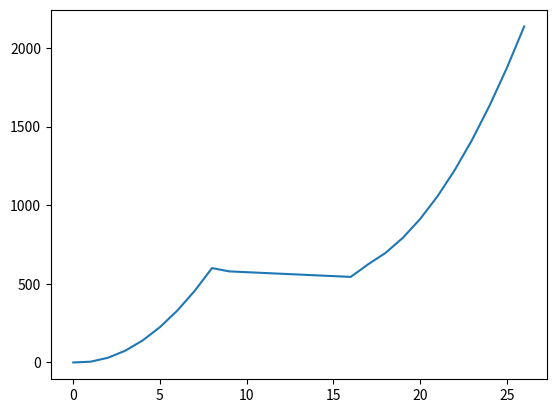

The matplotlib source for this figure:
import matplotlib.pyplot as plt 


x=[i for i in  range(0,27)]

def u(t):
    if 0<=t<=8:
        return 10*t**2-5*t
    elif 8<=t<=16:
        return 624-5*t
    elif 16 <=t <=26:
        return 36*t + 12*(t-16)**2
    elif t>26:
         return 2136*exp(0.1(t-26))
    else:
        return 0

y=[u(i) for i in x]


plt.plot(x, y) 

plt.show() 